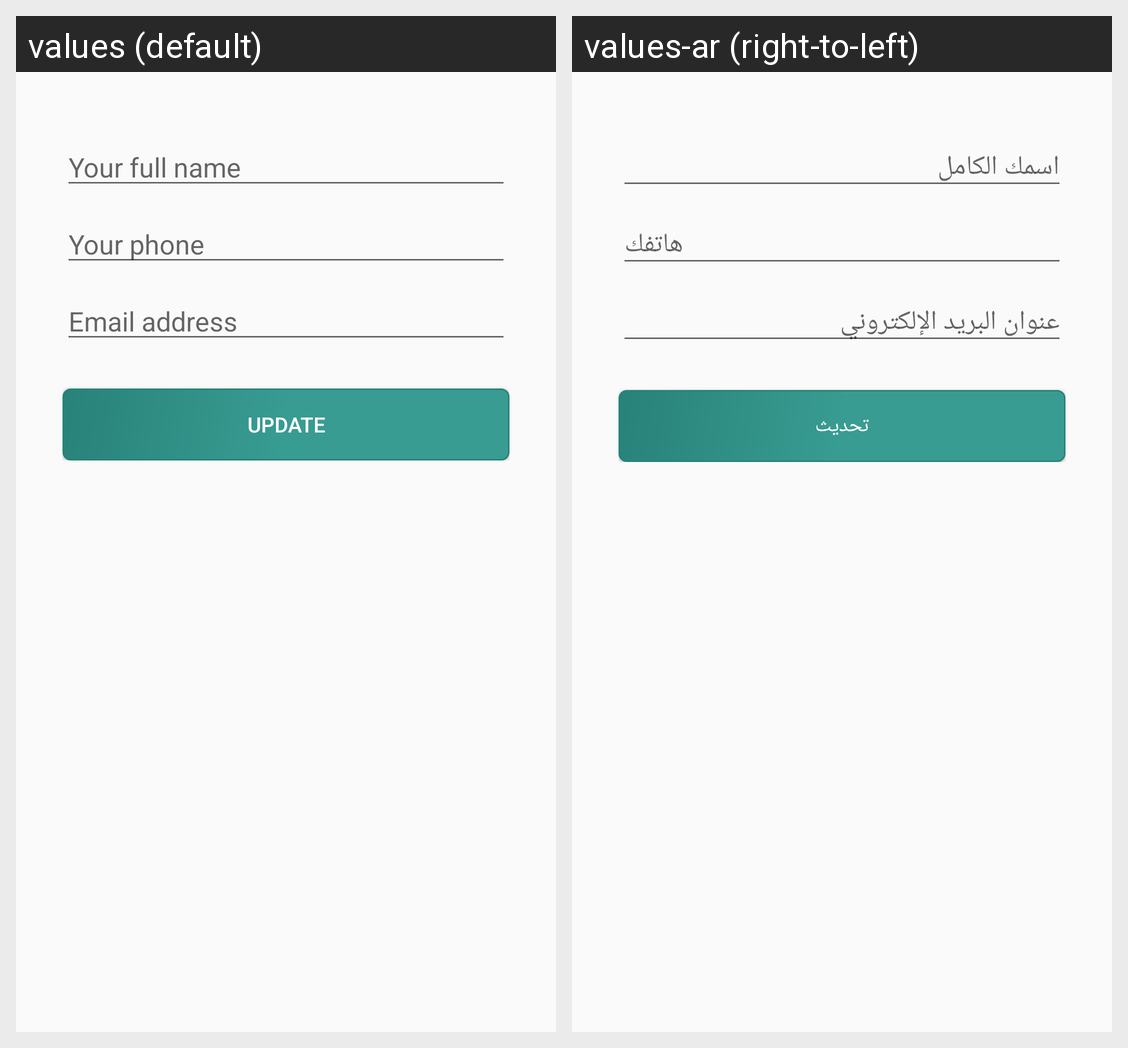

Strings drawn on this Android screen and how each of the app's shown locales translates them:
Android screen res/layout/activity_update_profile.xml rendered under 2 locales, left to right: values (default), values-ar (right-to-left). Device: Nexus 5 (rendered at 1080×1920; each locale shown at half size, 540×960, under a caption strip naming it); theme AppTheme.
Strings drawn on this screen, with the default value and each locale's value (text and hints the layout hard-codes, and strings that could not be matched under every locale, appear in the picture but are not listed):

createaccount_yourfirstname
  values: Your full name
  values-ar: اسمك الكامل

createaccount_yourphone
  values: Your phone
  values-ar: هاتفك

createaccount_emailaddress
  values: Email address
  values-ar: عنوان البريد الإلكتروني

update
  values: Update
  values-ar: تحديث
